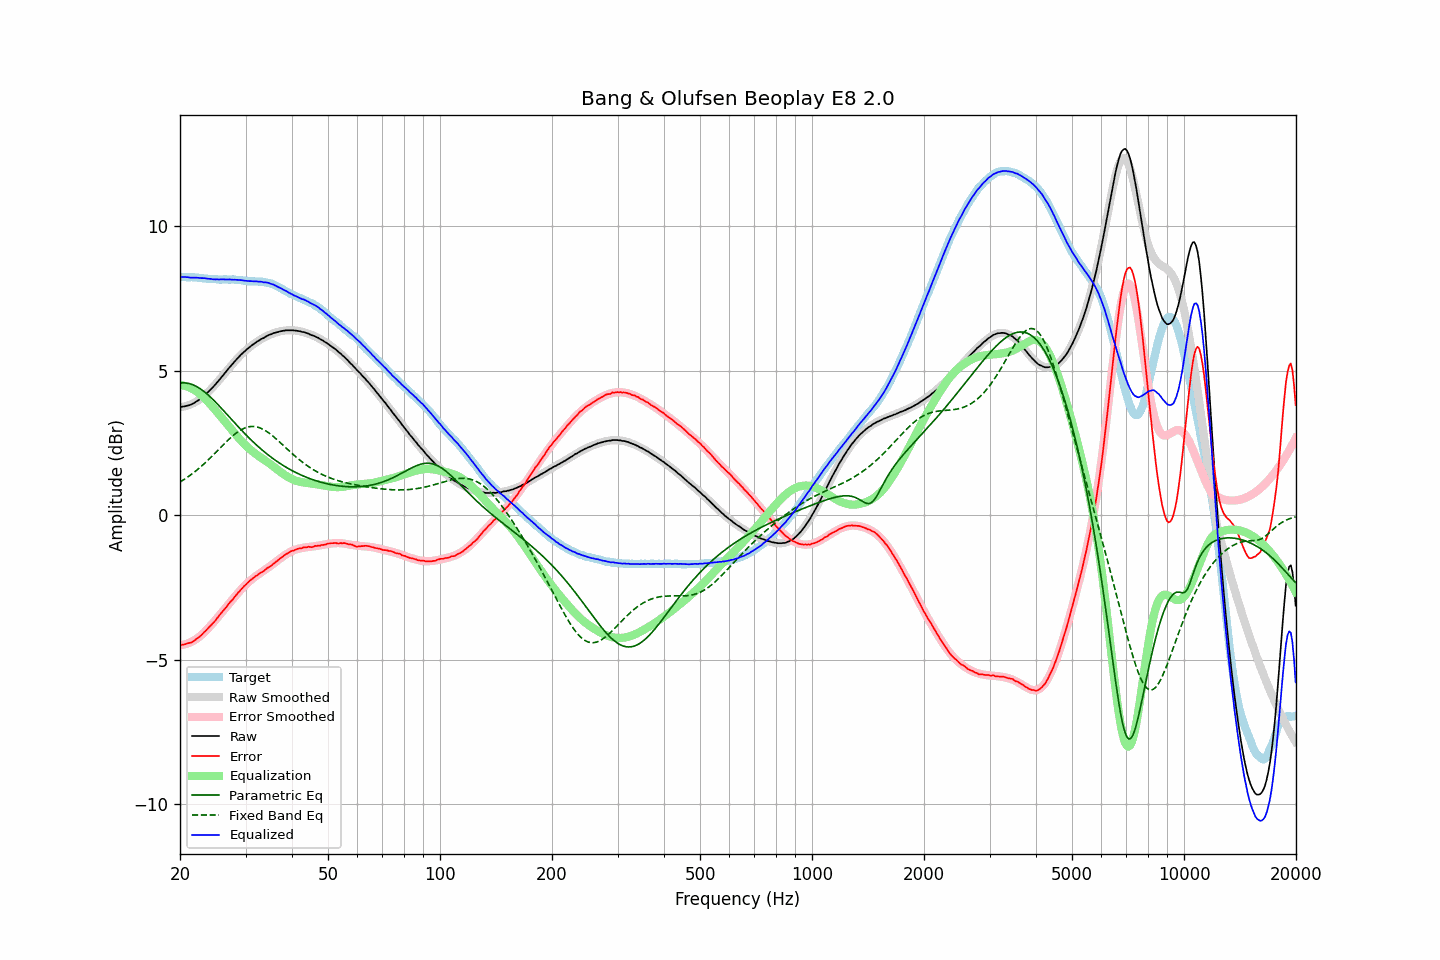

The file beside this chart, header and first rows:
frequency, raw, error, smoothed, error_smoothed, equalization, parametric_eq, fixed_band_eq, equalized_raw, equalized_smoothed, target
20.00, 3.75, -4.49, 3.74, -4.50, 4.50, 4.57, 1.14, 8.25, 8.24, 8.24
20.20, 3.75, -4.49, 3.74, -4.50, 4.50, 4.57, 1.18, 8.24, 8.24, 8.24
20.40, 3.76, -4.48, 3.75, -4.49, 4.49, 4.58, 1.21, 8.24, 8.24, 8.24
20.61, 3.77, -4.47, 3.76, -4.47, 4.47, 4.57, 1.25, 8.24, 8.24, 8.24
20.81, 3.78, -4.45, 3.78, -4.46, 4.46, 4.57, 1.29, 8.23, 8.24, 8.23
21.02, 3.80, -4.43, 3.80, -4.44, 4.44, 4.56, 1.33, 8.23, 8.23, 8.23
21.23, 3.81, -4.42, 3.82, -4.41, 4.41, 4.55, 1.36, 8.22, 8.23, 8.23
21.44, 3.83, -4.41, 3.84, -4.39, 4.39, 4.53, 1.41, 8.22, 8.23, 8.24
21.66, 3.86, -4.37, 3.86, -4.36, 4.36, 4.51, 1.45, 8.22, 8.22, 8.23
21.87, 3.89, -4.34, 3.89, -4.33, 4.33, 4.49, 1.49, 8.21, 8.22, 8.23
22.09, 3.93, -4.29, 3.92, -4.29, 4.29, 4.46, 1.54, 8.22, 8.22, 8.22
22.31, 3.96, -4.26, 3.96, -4.25, 4.25, 4.43, 1.58, 8.21, 8.21, 8.22
22.54, 4.00, -4.21, 4.00, -4.21, 4.21, 4.39, 1.63, 8.21, 8.21, 8.21
22.76, 4.04, -4.17, 4.04, -4.17, 4.17, 4.36, 1.68, 8.20, 8.20, 8.21
22.99, 4.09, -4.11, 4.08, -4.12, 4.12, 4.32, 1.73, 8.20, 8.20, 8.20
23.22, 4.14, -4.05, 4.13, -4.06, 4.06, 4.28, 1.78, 8.20, 8.19, 8.19
23.45, 4.19, -4.00, 4.18, -4.01, 4.01, 4.23, 1.83, 8.19, 8.19, 8.19
23.69, 4.24, -3.94, 4.23, -3.95, 3.95, 4.18, 1.88, 8.18, 8.18, 8.18
23.92, 4.29, -3.88, 4.29, -3.89, 3.89, 4.13, 1.93, 8.18, 8.18, 8.17
24.16, 4.35, -3.82, 4.34, -3.83, 3.83, 4.08, 1.99, 8.18, 8.17, 8.17
24.40, 4.40, -3.77, 4.40, -3.77, 3.77, 4.03, 2.04, 8.16, 8.17, 8.17
24.65, 4.46, -3.71, 4.46, -3.70, 3.70, 3.97, 2.10, 8.16, 8.17, 8.17
24.89, 4.52, -3.65, 4.52, -3.64, 3.64, 3.92, 2.15, 8.15, 8.16, 8.17
25.14, 4.59, -3.57, 4.59, -3.57, 3.57, 3.86, 2.21, 8.16, 8.16, 8.16
25.39, 4.65, -3.50, 4.65, -3.51, 3.51, 3.80, 2.27, 8.15, 8.16, 8.15
25.65, 4.72, -3.43, 4.72, -3.44, 3.44, 3.74, 2.32, 8.16, 8.16, 8.15
25.91, 4.78, -3.36, 4.78, -3.37, 3.37, 3.68, 2.38, 8.16, 8.16, 8.15
26.16, 4.86, -3.30, 4.85, -3.30, 3.30, 3.62, 2.44, 8.16, 8.16, 8.16
26.43, 4.92, -3.24, 4.92, -3.24, 3.24, 3.56, 2.49, 8.15, 8.15, 8.16
26.69, 4.99, -3.17, 4.99, -3.17, 3.17, 3.50, 2.55, 8.15, 8.15, 8.16
26.96, 5.06, -3.09, 5.05, -3.10, 3.10, 3.44, 2.60, 8.15, 8.15, 8.15
27.23, 5.13, -3.02, 5.12, -3.03, 3.03, 3.38, 2.65, 8.16, 8.15, 8.15
27.50, 5.19, -2.96, 5.19, -2.96, 2.96, 3.31, 2.70, 8.15, 8.15, 8.15
27.77, 5.25, -2.91, 5.25, -2.90, 2.90, 3.25, 2.75, 8.14, 8.15, 8.16
28.05, 5.32, -2.83, 5.31, -2.83, 2.83, 3.19, 2.80, 8.15, 8.14, 8.15
28.33, 5.38, -2.76, 5.38, -2.76, 2.76, 3.13, 2.84, 8.14, 8.14, 8.14
28.62, 5.44, -2.69, 5.44, -2.70, 2.70, 3.07, 2.88, 8.14, 8.14, 8.13
28.90, 5.50, -2.64, 5.49, -2.64, 2.64, 3.01, 2.92, 8.13, 8.13, 8.14
29.19, 5.56, -2.57, 5.55, -2.58, 2.58, 2.95, 2.95, 8.13, 8.12, 8.13
29.48, 5.61, -2.51, 5.60, -2.52, 2.52, 2.89, 2.98, 8.12, 8.12, 8.12
29.78, 5.66, -2.45, 5.66, -2.46, 2.46, 2.84, 3.01, 8.11, 8.11, 8.11
30.08, 5.71, -2.40, 5.71, -2.40, 2.40, 2.78, 3.03, 8.11, 8.11, 8.11
30.38, 5.76, -2.34, 5.75, -2.35, 2.35, 2.72, 3.04, 8.11, 8.10, 8.10
30.68, 5.80, -2.29, 5.80, -2.30, 2.30, 2.67, 3.06, 8.10, 8.10, 8.09
30.99, 5.85, -2.24, 5.84, -2.25, 2.25, 2.61, 3.06, 8.10, 8.10, 8.09
31.30, 5.89, -2.20, 5.89, -2.21, 2.21, 2.56, 3.07, 8.09, 8.09, 8.09
31.61, 5.93, -2.16, 5.93, -2.16, 2.16, 2.51, 3.07, 8.09, 8.09, 8.09
31.93, 5.97, -2.11, 5.97, -2.12, 2.12, 2.45, 3.06, 8.09, 8.09, 8.08
32.24, 6.01, -2.08, 6.00, -2.08, 2.08, 2.40, 3.05, 8.09, 8.08, 8.09
32.57, 6.04, -2.04, 6.04, -2.04, 2.04, 2.35, 3.03, 8.08, 8.08, 8.08
32.89, 6.08, -2.00, 6.07, -2.00, 2.00, 2.31, 3.01, 8.08, 8.08, 8.08
33.22, 6.11, -1.97, 6.11, -1.97, 1.97, 2.26, 2.99, 8.07, 8.07, 8.08
33.55, 6.13, -1.94, 6.14, -1.93, 1.93, 2.21, 2.96, 8.05, 8.07, 8.07
33.89, 6.17, -1.89, 6.17, -1.89, 1.89, 2.16, 2.93, 8.06, 8.06, 8.06
34.23, 6.20, -1.84, 6.19, -1.85, 1.85, 2.12, 2.89, 8.05, 8.05, 8.04
34.57, 6.23, -1.81, 6.22, -1.81, 1.81, 2.08, 2.85, 8.04, 8.03, 8.04
34.92, 6.25, -1.77, 6.24, -1.77, 1.77, 2.03, 2.81, 8.02, 8.02, 8.02
35.27, 6.27, -1.74, 6.27, -1.73, 1.73, 1.99, 2.77, 7.99, 8.00, 8.01
35.62, 6.30, -1.68, 6.29, -1.69, 1.69, 1.95, 2.72, 7.98, 7.98, 7.98
35.97, 6.31, -1.65, 6.31, -1.64, 1.64, 1.91, 2.68, 7.95, 7.95, 7.96
... 635 more rows
